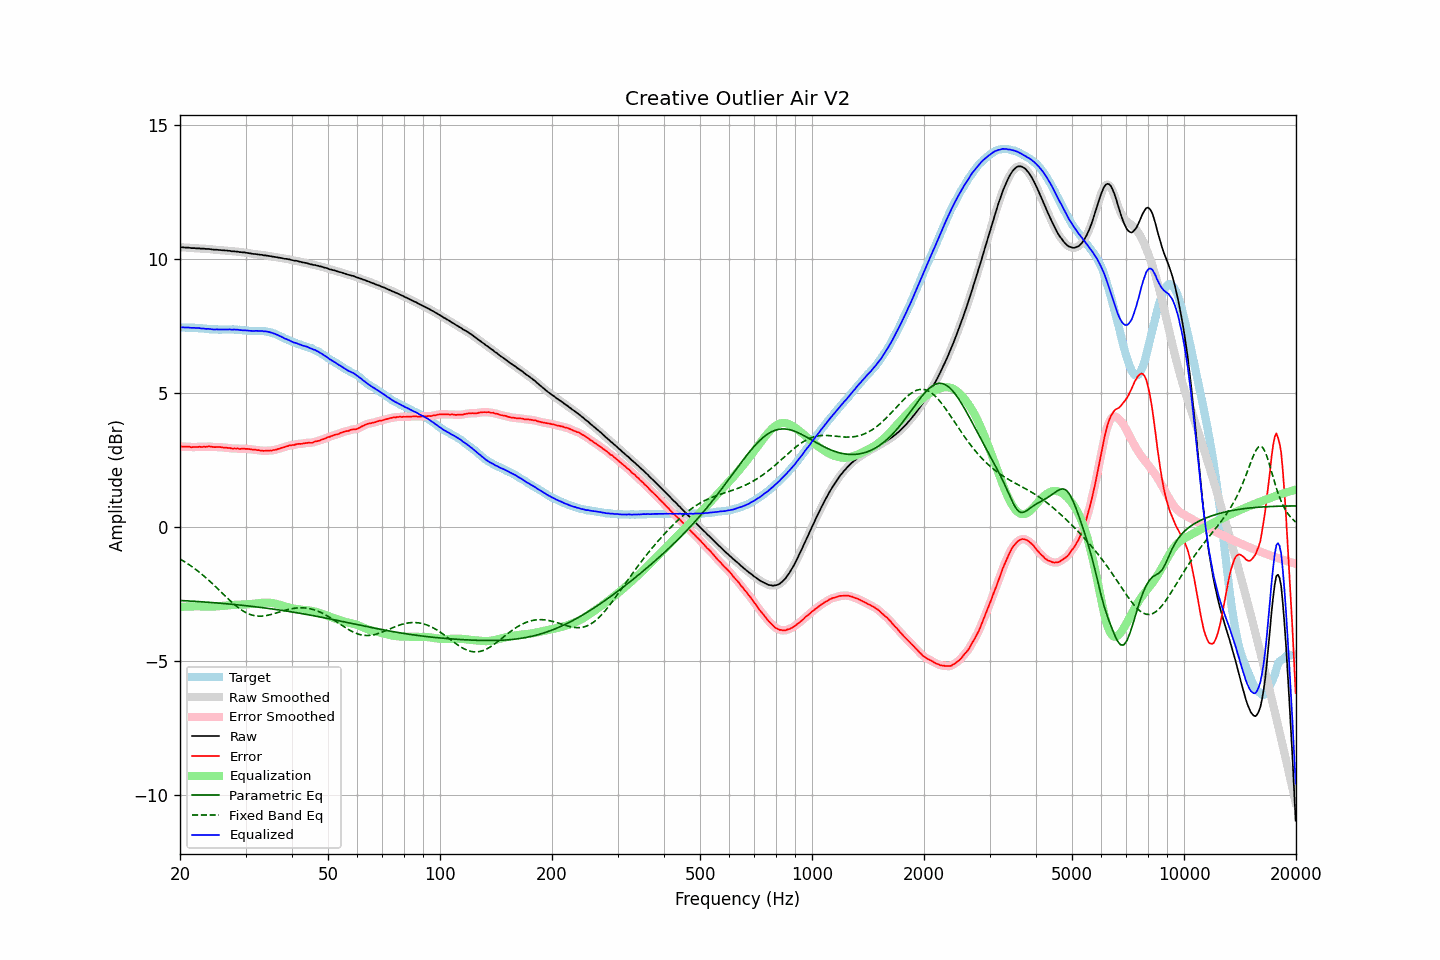

Values plotted in this chart, from the file beside it:
frequency, raw, error, smoothed, error_smoothed, equalization, parametric_eq, fixed_band_eq, equalized_raw, equalized_smoothed, target
20.00, 10.42, 2.99, 10.42, 2.99, -2.99, -2.75, -1.21, 7.43, 7.43, 7.43
20.20, 10.42, 2.99, 10.42, 2.99, -2.99, -2.76, -1.24, 7.43, 7.43, 7.43
20.40, 10.42, 2.99, 10.42, 2.99, -2.99, -2.76, -1.28, 7.43, 7.43, 7.43
20.61, 10.41, 2.98, 10.41, 2.99, -2.98, -2.76, -1.31, 7.43, 7.43, 7.43
20.81, 10.41, 2.99, 10.41, 2.99, -2.98, -2.77, -1.35, 7.43, 7.43, 7.42
21.02, 10.41, 2.99, 10.41, 2.98, -2.98, -2.77, -1.39, 7.43, 7.43, 7.42
21.23, 10.40, 2.98, 10.40, 2.98, -2.98, -2.77, -1.43, 7.42, 7.42, 7.42
21.44, 10.39, 2.96, 10.39, 2.97, -2.97, -2.78, -1.47, 7.42, 7.42, 7.43
21.66, 10.39, 2.97, 10.39, 2.97, -2.97, -2.78, -1.51, 7.42, 7.42, 7.42
21.87, 10.39, 2.97, 10.39, 2.97, -2.97, -2.78, -1.56, 7.42, 7.41, 7.42
22.09, 10.38, 2.97, 10.38, 2.97, -2.97, -2.79, -1.60, 7.41, 7.41, 7.41
22.31, 10.38, 2.97, 10.38, 2.97, -2.97, -2.79, -1.65, 7.41, 7.41, 7.41
22.54, 10.38, 2.98, 10.38, 2.97, -2.97, -2.80, -1.70, 7.41, 7.40, 7.40
22.76, 10.37, 2.97, 10.37, 2.98, -2.98, -2.80, -1.75, 7.39, 7.40, 7.40
22.99, 10.37, 2.97, 10.37, 2.98, -2.98, -2.80, -1.79, 7.39, 7.39, 7.40
23.22, 10.37, 2.98, 10.37, 2.98, -2.98, -2.81, -1.85, 7.39, 7.38, 7.39
23.45, 10.36, 2.97, 10.36, 2.98, -2.98, -2.81, -1.90, 7.38, 7.38, 7.39
23.69, 10.36, 2.98, 10.36, 2.99, -2.98, -2.82, -1.95, 7.38, 7.38, 7.38
23.92, 10.36, 3.00, 10.36, 2.99, -2.98, -2.82, -2.00, 7.38, 7.37, 7.36
24.16, 10.35, 2.99, 10.35, 2.99, -2.98, -2.83, -2.06, 7.37, 7.37, 7.36
24.40, 10.34, 2.98, 10.34, 2.98, -2.98, -2.83, -2.12, 7.36, 7.36, 7.36
24.65, 10.33, 2.97, 10.33, 2.97, -2.98, -2.84, -2.17, 7.35, 7.36, 7.36
24.89, 10.33, 2.97, 10.33, 2.97, -2.97, -2.84, -2.23, 7.36, 7.35, 7.36
25.14, 10.33, 2.97, 10.33, 2.97, -2.97, -2.84, -2.29, 7.36, 7.36, 7.36
25.39, 10.32, 2.97, 10.32, 2.97, -2.97, -2.85, -2.35, 7.35, 7.36, 7.35
25.65, 10.32, 2.97, 10.32, 2.97, -2.96, -2.85, -2.40, 7.36, 7.36, 7.35
25.91, 10.31, 2.96, 10.31, 2.96, -2.96, -2.86, -2.46, 7.35, 7.35, 7.35
26.16, 10.31, 2.95, 10.31, 2.95, -2.95, -2.86, -2.52, 7.36, 7.35, 7.36
26.43, 10.30, 2.94, 10.30, 2.95, -2.95, -2.87, -2.58, 7.35, 7.35, 7.36
26.69, 10.30, 2.94, 10.30, 2.94, -2.94, -2.88, -2.64, 7.36, 7.36, 7.36
26.96, 10.29, 2.94, 10.29, 2.94, -2.94, -2.88, -2.69, 7.35, 7.36, 7.35
27.23, 10.29, 2.94, 10.28, 2.93, -2.93, -2.89, -2.75, 7.36, 7.35, 7.35
27.50, 10.27, 2.92, 10.28, 2.92, -2.92, -2.89, -2.81, 7.35, 7.35, 7.35
27.77, 10.27, 2.91, 10.27, 2.92, -2.92, -2.90, -2.86, 7.35, 7.35, 7.36
28.05, 10.27, 2.92, 10.27, 2.92, -2.92, -2.90, -2.91, 7.35, 7.35, 7.35
28.33, 10.26, 2.91, 10.26, 2.91, -2.91, -2.91, -2.96, 7.35, 7.35, 7.35
28.62, 10.26, 2.92, 10.25, 2.91, -2.91, -2.92, -3.01, 7.35, 7.34, 7.34
28.90, 10.24, 2.89, 10.25, 2.91, -2.91, -2.92, -3.05, 7.33, 7.34, 7.35
29.19, 10.24, 2.91, 10.24, 2.91, -2.91, -2.93, -3.10, 7.33, 7.33, 7.33
29.48, 10.23, 2.91, 10.23, 2.90, -2.91, -2.93, -3.13, 7.32, 7.33, 7.32
29.78, 10.23, 2.91, 10.23, 2.91, -2.90, -2.94, -3.17, 7.33, 7.32, 7.32
30.08, 10.22, 2.90, 10.22, 2.90, -2.90, -2.95, -3.20, 7.32, 7.32, 7.32
30.38, 10.21, 2.90, 10.21, 2.90, -2.90, -2.95, -3.23, 7.31, 7.31, 7.31
30.68, 10.20, 2.89, 10.20, 2.89, -2.89, -2.96, -3.26, 7.31, 7.31, 7.31
30.99, 10.19, 2.89, 10.19, 2.89, -2.89, -2.97, -3.28, 7.30, 7.30, 7.30
31.30, 10.18, 2.88, 10.18, 2.88, -2.88, -2.97, -3.30, 7.30, 7.30, 7.30
31.61, 10.17, 2.87, 10.17, 2.87, -2.87, -2.98, -3.32, 7.30, 7.30, 7.30
31.93, 10.17, 2.87, 10.17, 2.87, -2.86, -2.99, -3.33, 7.31, 7.30, 7.30
32.24, 10.16, 2.85, 10.16, 2.86, -2.86, -3.00, -3.33, 7.30, 7.30, 7.31
32.57, 10.15, 2.86, 10.15, 2.85, -2.85, -3.00, -3.34, 7.30, 7.30, 7.29
32.89, 10.14, 2.84, 10.14, 2.84, -2.84, -3.01, -3.34, 7.30, 7.30, 7.30
33.22, 10.14, 2.84, 10.13, 2.83, -2.84, -3.02, -3.34, 7.30, 7.30, 7.30
33.55, 10.12, 2.82, 10.13, 2.83, -2.83, -3.03, -3.33, 7.29, 7.29, 7.30
33.89, 10.12, 2.84, 10.12, 2.83, -2.83, -3.03, -3.32, 7.29, 7.29, 7.28
34.23, 10.11, 2.84, 10.11, 2.83, -2.83, -3.04, -3.31, 7.28, 7.28, 7.27
34.57, 10.10, 2.83, 10.10, 2.84, -2.83, -3.05, -3.30, 7.27, 7.27, 7.27
34.92, 10.09, 2.84, 10.09, 2.84, -2.84, -3.06, -3.29, 7.25, 7.25, 7.25
35.27, 10.08, 2.84, 10.08, 2.84, -2.85, -3.07, -3.27, 7.23, 7.23, 7.24
35.62, 10.07, 2.86, 10.07, 2.85, -2.86, -3.07, -3.25, 7.21, 7.21, 7.21
35.97, 10.06, 2.86, 10.06, 2.86, -2.87, -3.08, -3.24, 7.19, 7.19, 7.20
... 635 more rows
